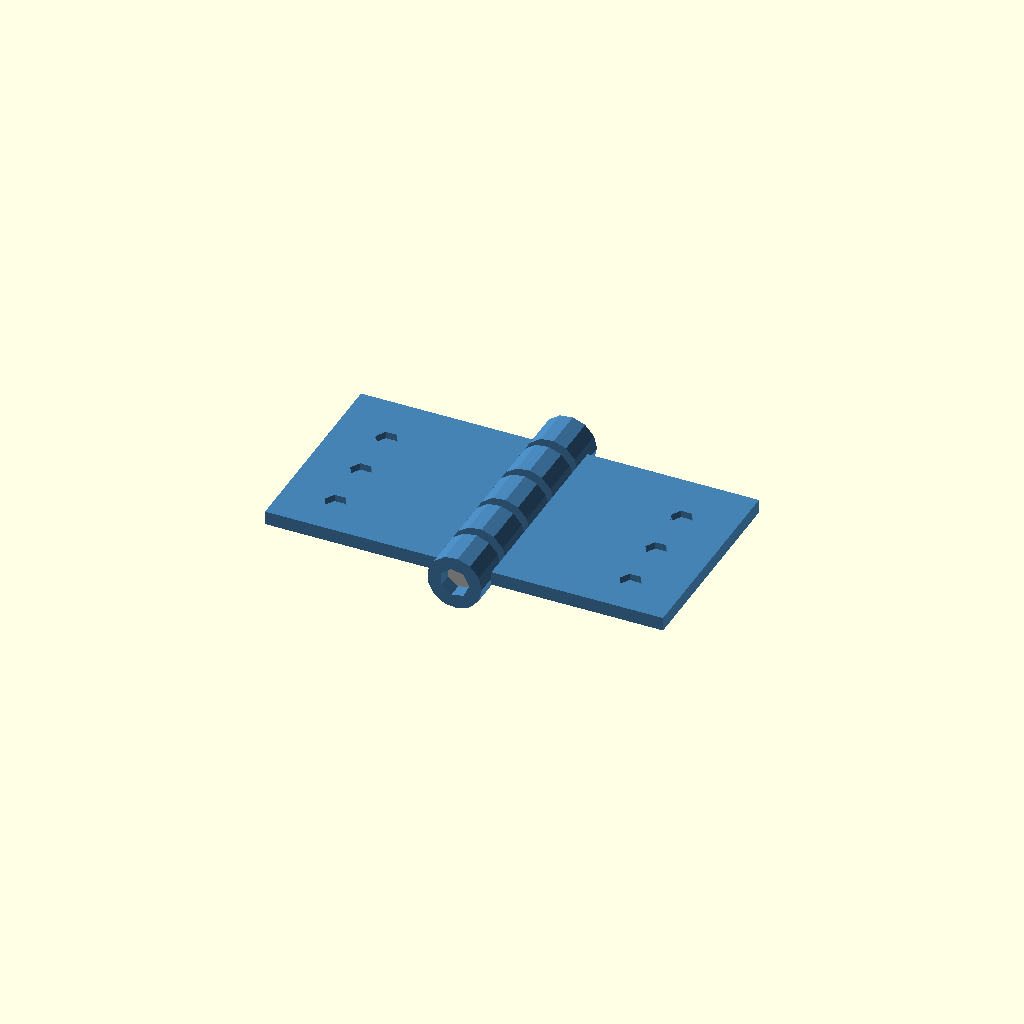
Cell 1: the model at its default parameters.
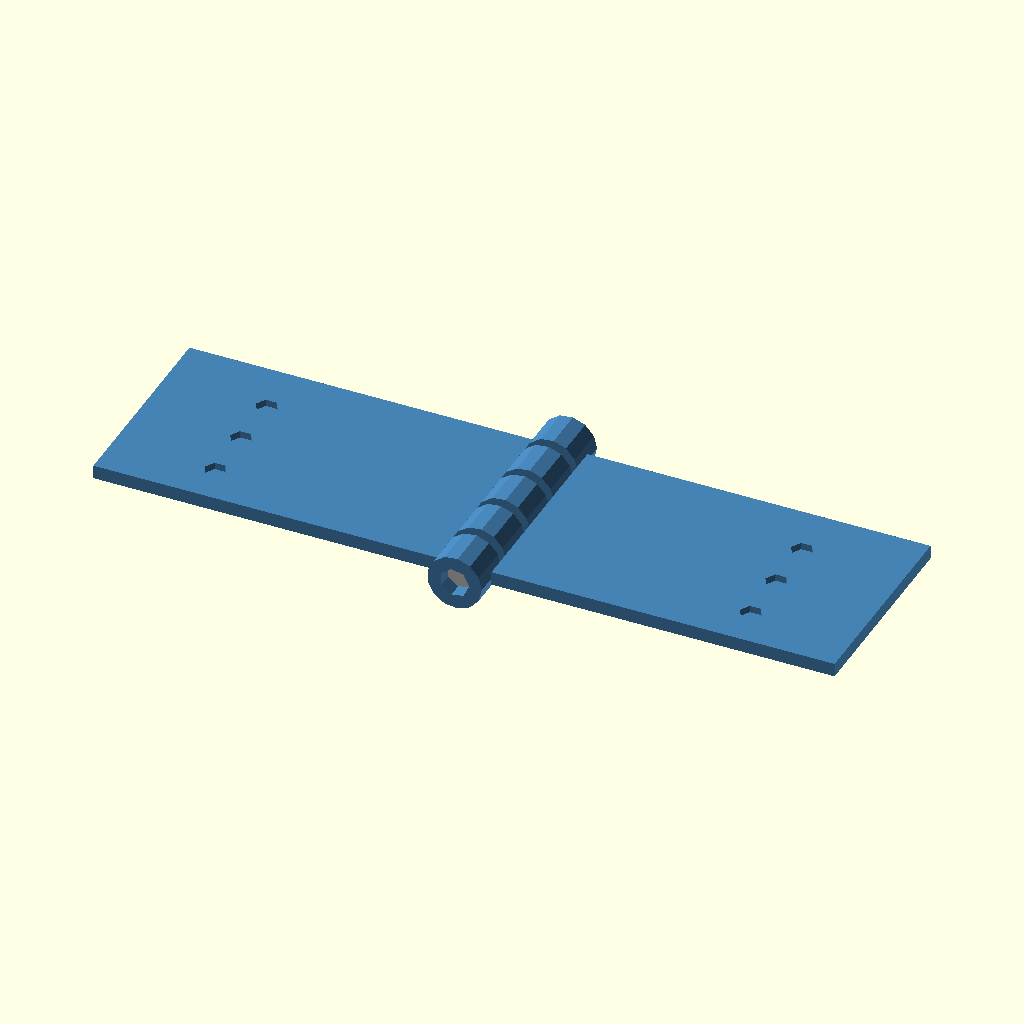
Cell 2 — leaf_width set to 50, the other parameters unchanged.
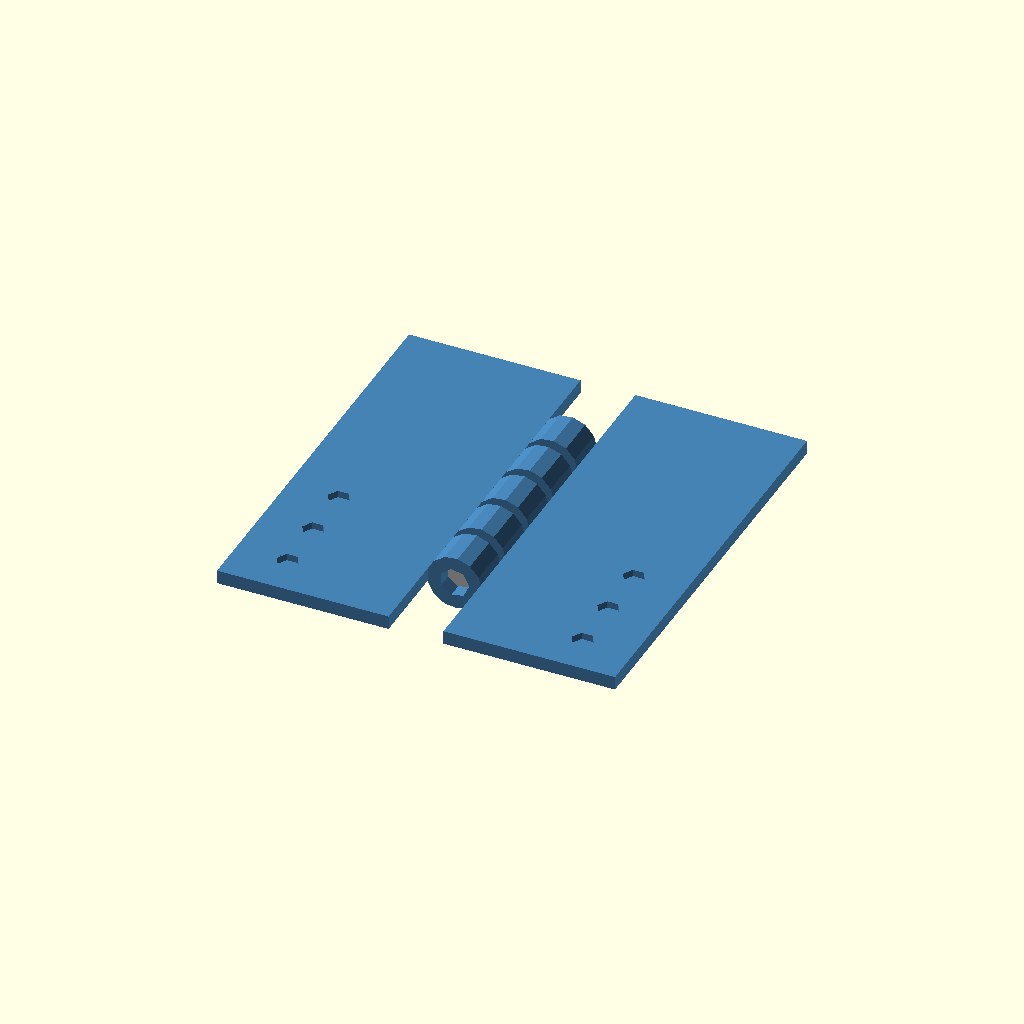
Cell 3: leaf_height = 60 (everything else at default).
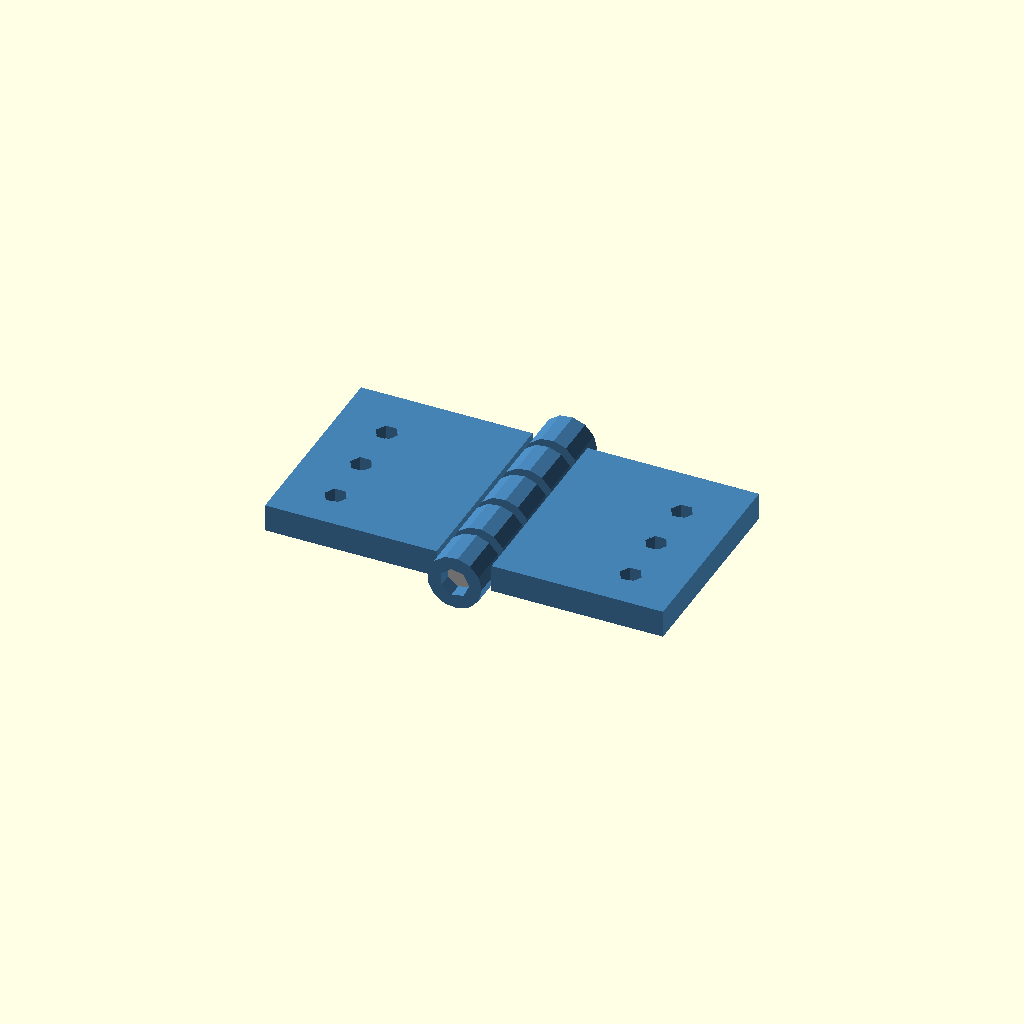
Cell 4 — leaf_thickness set to 4, the other parameters unchanged.
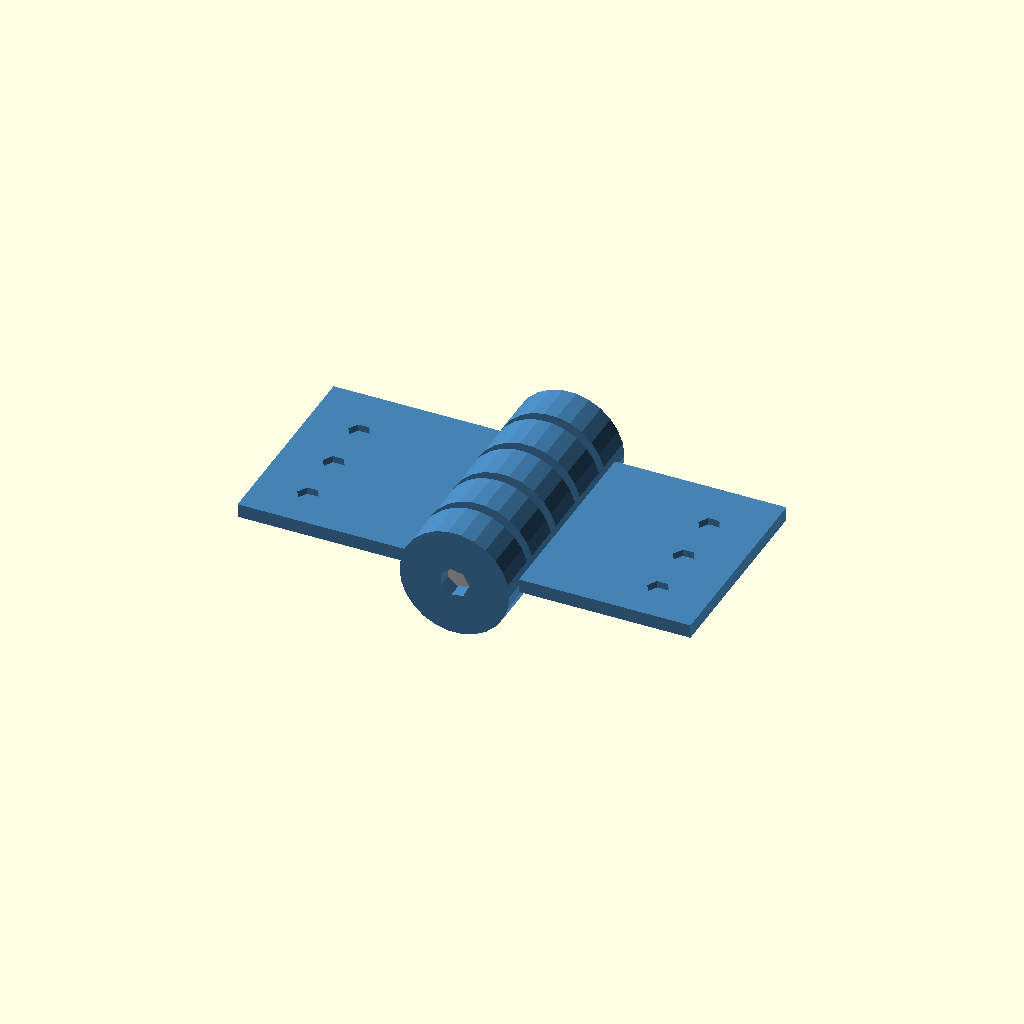
Cell 5: knuckle_od = 16 (everything else at default).
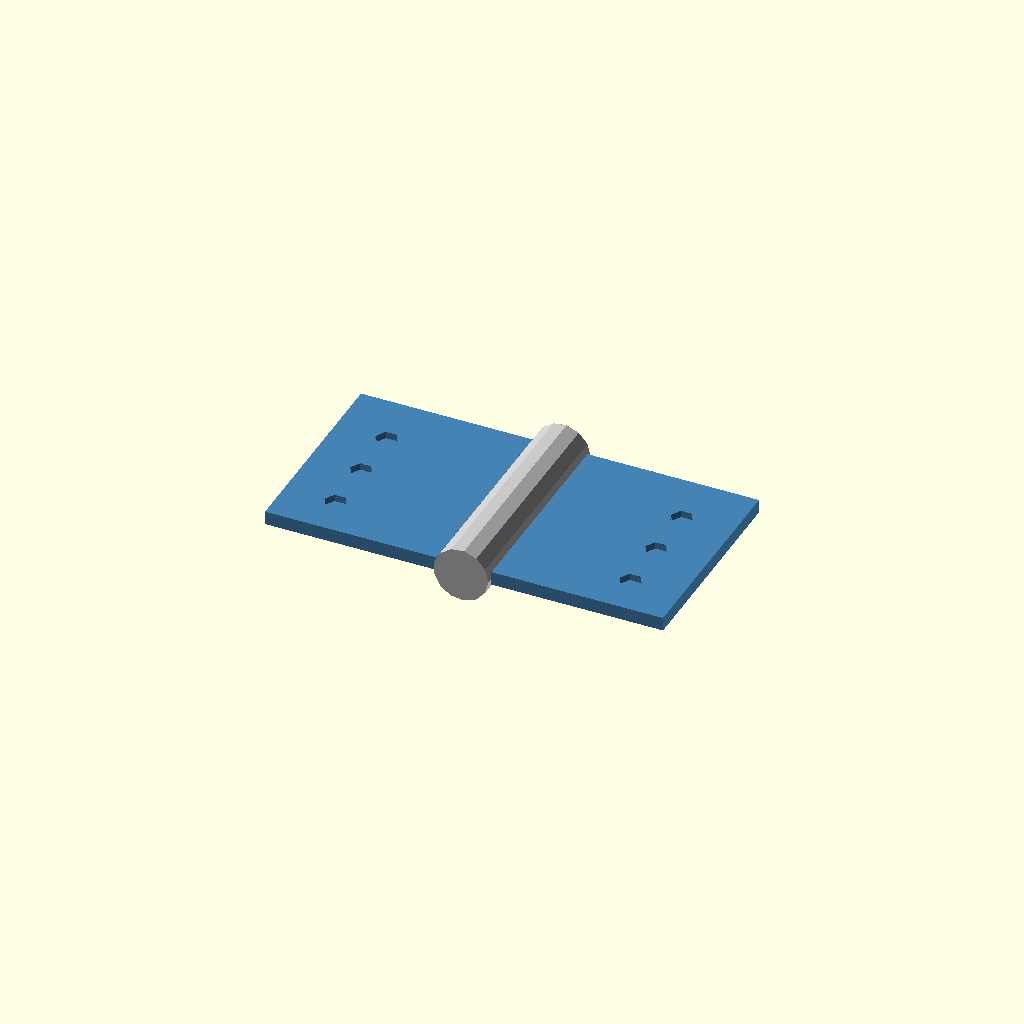
Cell 6: the same model with pin_diameter = 8.
One fixed orthographic camera (rotation 55°, 0°, 25°; colour scheme Cornfield) for every cell.
OpenSCAD source file results/tier-3-butt-hinge/iter-png-3_claude-sonnet-4-0-db770a4ceefb-2026-04-28T17-32-42-884Z/final.scad:
// バット蝶番（180°開いた状態）

// パラメータ
leaf_width = 25;    // 板の幅
leaf_height = 30;   // 板の高さ
leaf_thickness = 2; // 板の厚み
knuckle_od = 8;     // knuckle外径
pin_diameter = 4;   // ピン軸径
pin_clearance = 0.3; // ピンクリアランス
knuckle_id = pin_diameter + pin_clearance; // knuckle内径
pin_length = 32;    // ピン軸長さ
knuckle_length = 6; // 各knuckle長さ

// 皿穴パラメータ
screw_hole_dia = 3.2;
countersink_dia = 6;
countersink_depth = 1;
screw_spacing = 8;

module leaf_with_knuckles(knuckle_positions, side) {
    difference() {
        union() {
            // メイン板（180°開いた状態で同一平面）
            translate([side * (leaf_width/2 + knuckle_od/2), 0, 0])
                cube([leaf_width, leaf_height, leaf_thickness], center=true);
            
            // knuckles（Y軸方向に配置、互い違い）
            for (i = [0:len(knuckle_positions)-1]) {
                pos = knuckle_positions[i];
                translate([0, pos, 0])
                    rotate([90, 0, 0])
                    cylinder(h=knuckle_length, d=knuckle_od, center=true);
            }
        }
        
        // knuckle穴（ピン軸用、Y軸方向）
        for (i = [0:len(knuckle_positions)-1]) {
            pos = knuckle_positions[i];
            translate([0, pos, 0])
                rotate([90, 0, 0])
                cylinder(h=knuckle_length+0.2, d=knuckle_id, center=true);
        }
        
        // 皿穴（knuckleから離れた側）
        for (i = [0:2]) {
            screw_y = -leaf_height/2 + 6 + i * screw_spacing;
            translate([side * (leaf_width * 0.7 + knuckle_od/2), screw_y, leaf_thickness/2]) {
                // 皿穴（表面側）
                cylinder(h=countersink_depth+0.1, d1=screw_hole_dia, d2=countersink_dia);
                // 貫通穴
                translate([0, 0, -leaf_thickness/2])
                    cylinder(h=leaf_thickness+0.2, d=screw_hole_dia);
            }
        }
    }
}

// knuckle位置（Y座標、30mmを5等分して中心配置）
// 左板（外側2個＋中央1個）: -15, -9, -3, 3, 9, 15のうち-15, 0, 15
left_knuckle_positions = [-15, 0, 15];

// 右板（中間2個）: -7.5, 7.5
right_knuckle_positions = [-7.5, 7.5];

// 左板（x<0側）
color("steelblue")
leaf_with_knuckles(left_knuckle_positions, -1);

// 右板（x>0側）
color("steelblue") 
leaf_with_knuckles(right_knuckle_positions, 1);

// ピン軸（Y軸方向、32mm長さ）
color("silver")
rotate([90, 0, 0])
cylinder(h=pin_length, d=pin_diameter, center=true);
Parameter table extracted from the source (name, type, default, range or options):
leaf_width: number, default 25
leaf_height: number, default 30
leaf_thickness: number, default 2
knuckle_od: number, default 8
pin_diameter: number, default 4
pin_clearance: number, default 0.3
pin_length: number, default 32
knuckle_length: number, default 6
screw_hole_dia: number, default 3.2
countersink_dia: number, default 6
countersink_depth: number, default 1
screw_spacing: number, default 8
